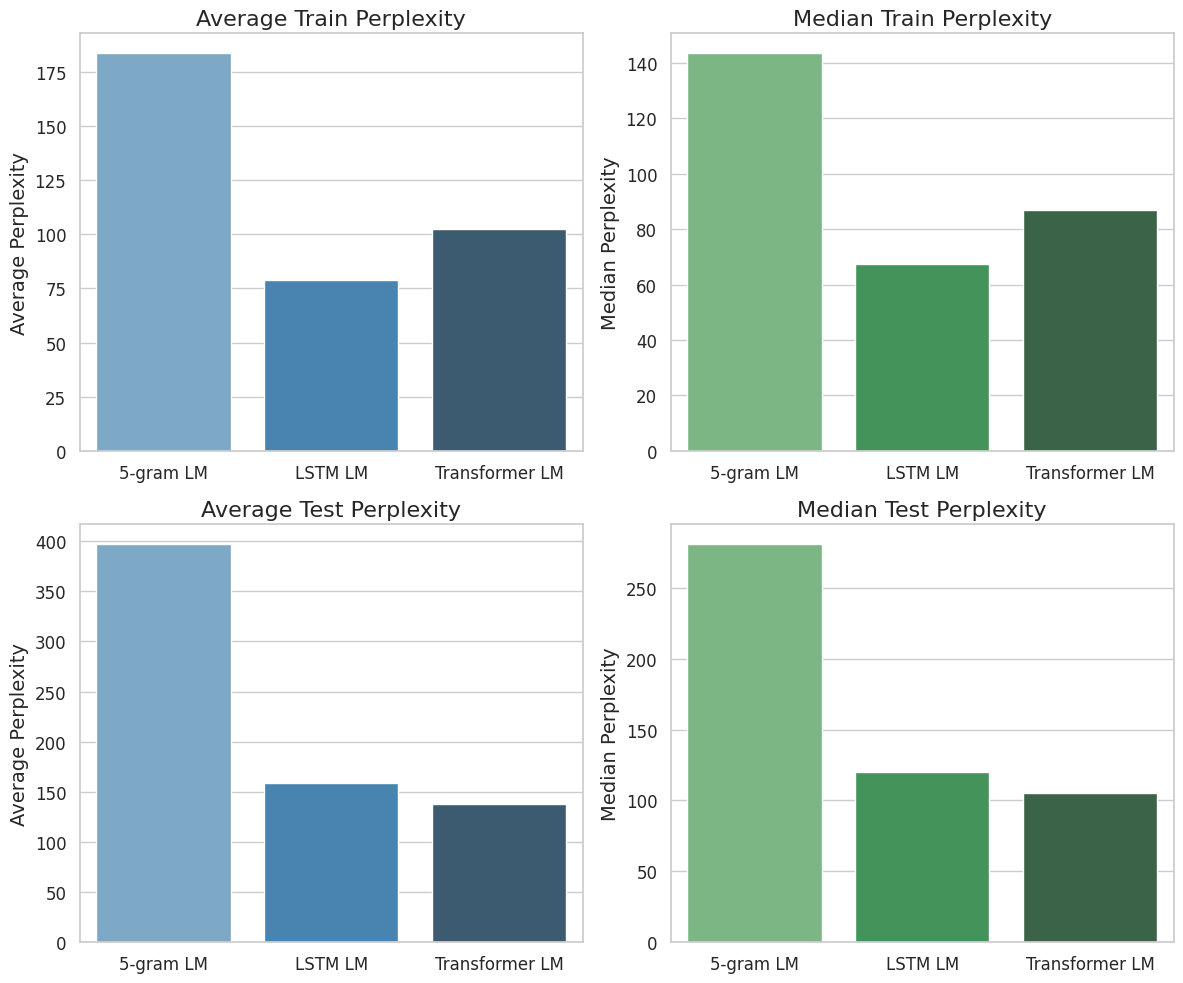
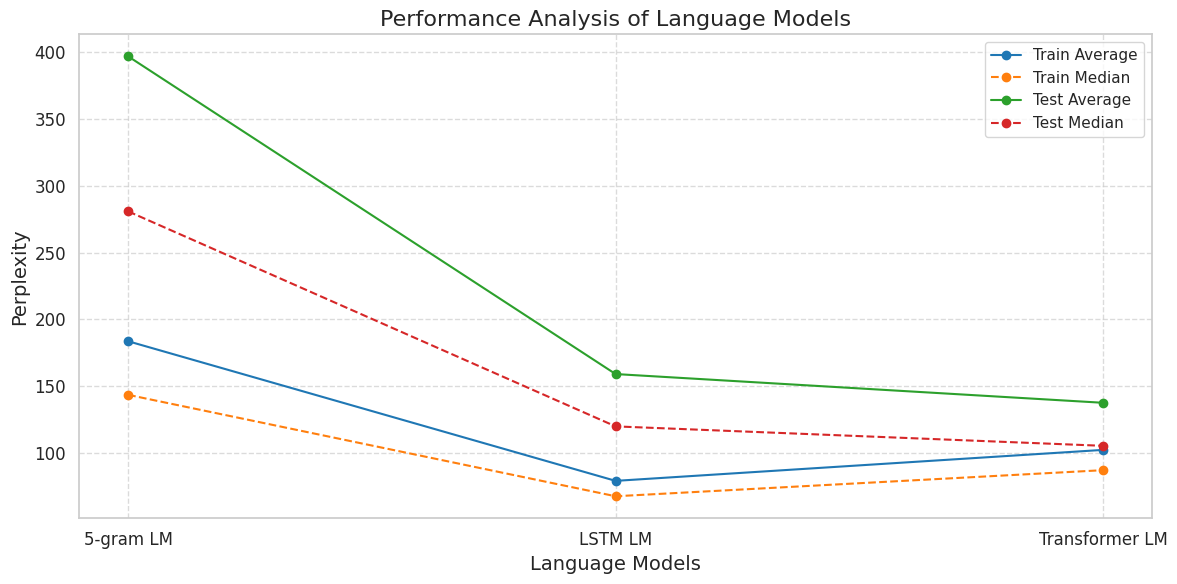

The script that saved these images, in order:
import matplotlib.pyplot as plt
import seaborn as sns
import numpy as np

# Set style for better aesthetics
sns.set_theme(style="whitegrid")
plt.rcParams["axes.titlesize"] = 16
plt.rcParams["axes.labelsize"] = 14
plt.rcParams["xtick.labelsize"] = 12
plt.rcParams["ytick.labelsize"] = 12

models = ['5-gram LM', 'LSTM LM', 'Transformer LM']

train_average_perplexity = [183.65, 79.03, 102.24]
train_median_perplexity = [143.50, 67.50, 87.04]

test_average_perplexity = [397.12, 159.06, 137.53]
test_median_perplexity = [280.96, 119.85, 105.29]

fig, axes = plt.subplots(2, 2, figsize=(12, 10))

sns.barplot(x=models, y=train_average_perplexity, ax=axes[0, 0], hue=models, palette="Blues_d", dodge=False)
axes[0, 0].set_title('Average Train Perplexity')
axes[0, 0].set_ylabel('Average Perplexity')

sns.barplot(x=models, y=train_median_perplexity, ax=axes[0, 1], hue=models, palette="Greens_d", dodge=False)
axes[0, 1].set_title('Median Train Perplexity')
axes[0, 1].set_ylabel('Median Perplexity')

sns.barplot(x=models, y=test_average_perplexity, ax=axes[1, 0], hue=models, palette="Blues_d", dodge=False)
axes[1, 0].set_title('Average Test Perplexity')
axes[1, 0].set_ylabel('Average Perplexity')

sns.barplot(x=models, y=test_median_perplexity, ax=axes[1, 1], hue=models, palette="Greens_d", dodge=False)
axes[1, 1].set_title('Median Test Perplexity')
axes[1, 1].set_ylabel('Median Perplexity')

plt.tight_layout()
plt.savefig('perplexity.png')
plt.show()

colors = ['#1f77b4', '#ff7f0e', '#2ca02c', '#d62728']

plt.figure(figsize=(12, 6))

plt.plot(models, train_average_perplexity, label='Train Average', marker='o', color=colors[0], linestyle='-')
plt.plot(models, train_median_perplexity, label='Train Median', marker='o', color=colors[1], linestyle='--')
plt.plot(models, test_average_perplexity, label='Test Average', marker='o', color=colors[2], linestyle='-')
plt.plot(models, test_median_perplexity, label='Test Median', marker='o', color=colors[3], linestyle='--')

plt.xlabel('Language Models')
plt.ylabel('Perplexity')
plt.title('Performance Analysis of Language Models')
plt.legend()
plt.grid(True, linestyle='--', alpha=0.7)
plt.tight_layout()
plt.savefig('performance_analysis.png')
plt.show()